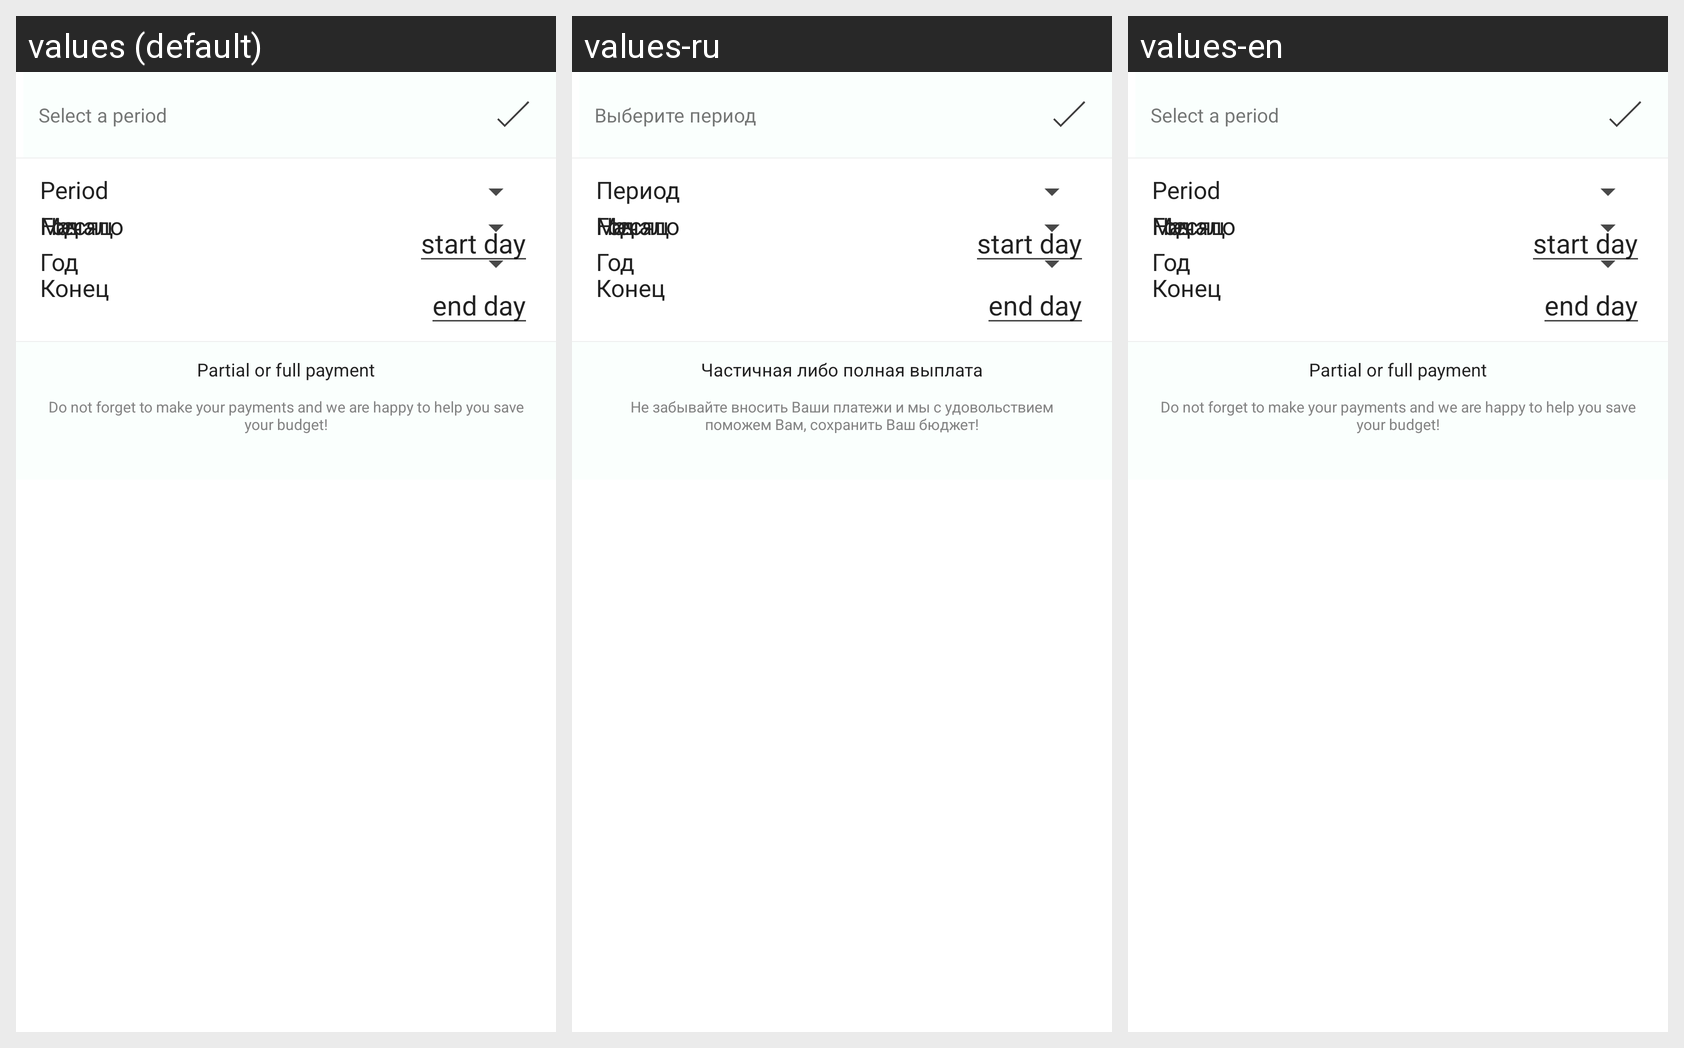

The Android screen above is rendered under several locales of the same app. Produce the string resources it draws, with the default and per-locale values.
Android screen res/layout/filter_statistic_layout.xml rendered under 3 locales, left to right: values (default), values-ru, values-en. Device: Nexus 5 (rendered at 1080×1920; each locale shown at half size, 540×960, under a caption strip naming it); theme AppTheme.
Strings drawn on this screen, with the default value and each locale's value (text and hints the layout hard-codes, and strings that could not be matched under every locale, appear in the picture but are not listed):

between_dates
  values: Select a period
  values-ru: Выберите период
  values-en: Select a period

between
  values: Period
  values-ru: Период
  values-en: Period

this_amount_will_absorb_your_credit
  values: Partial or full payment
  values-ru: Частичная либо полная выплата
  values-en: Partial or full payment

always_remember
  values: Do not forget to make your payments and we are happy to help you save your budget!
  values-ru: Не забывайте вносить Ваши платежи и мы с удовольствием поможем Вам, сохранить Ваш бюджет!
  values-en: Do not forget to make your payments and we are happy to help you save your budget!
